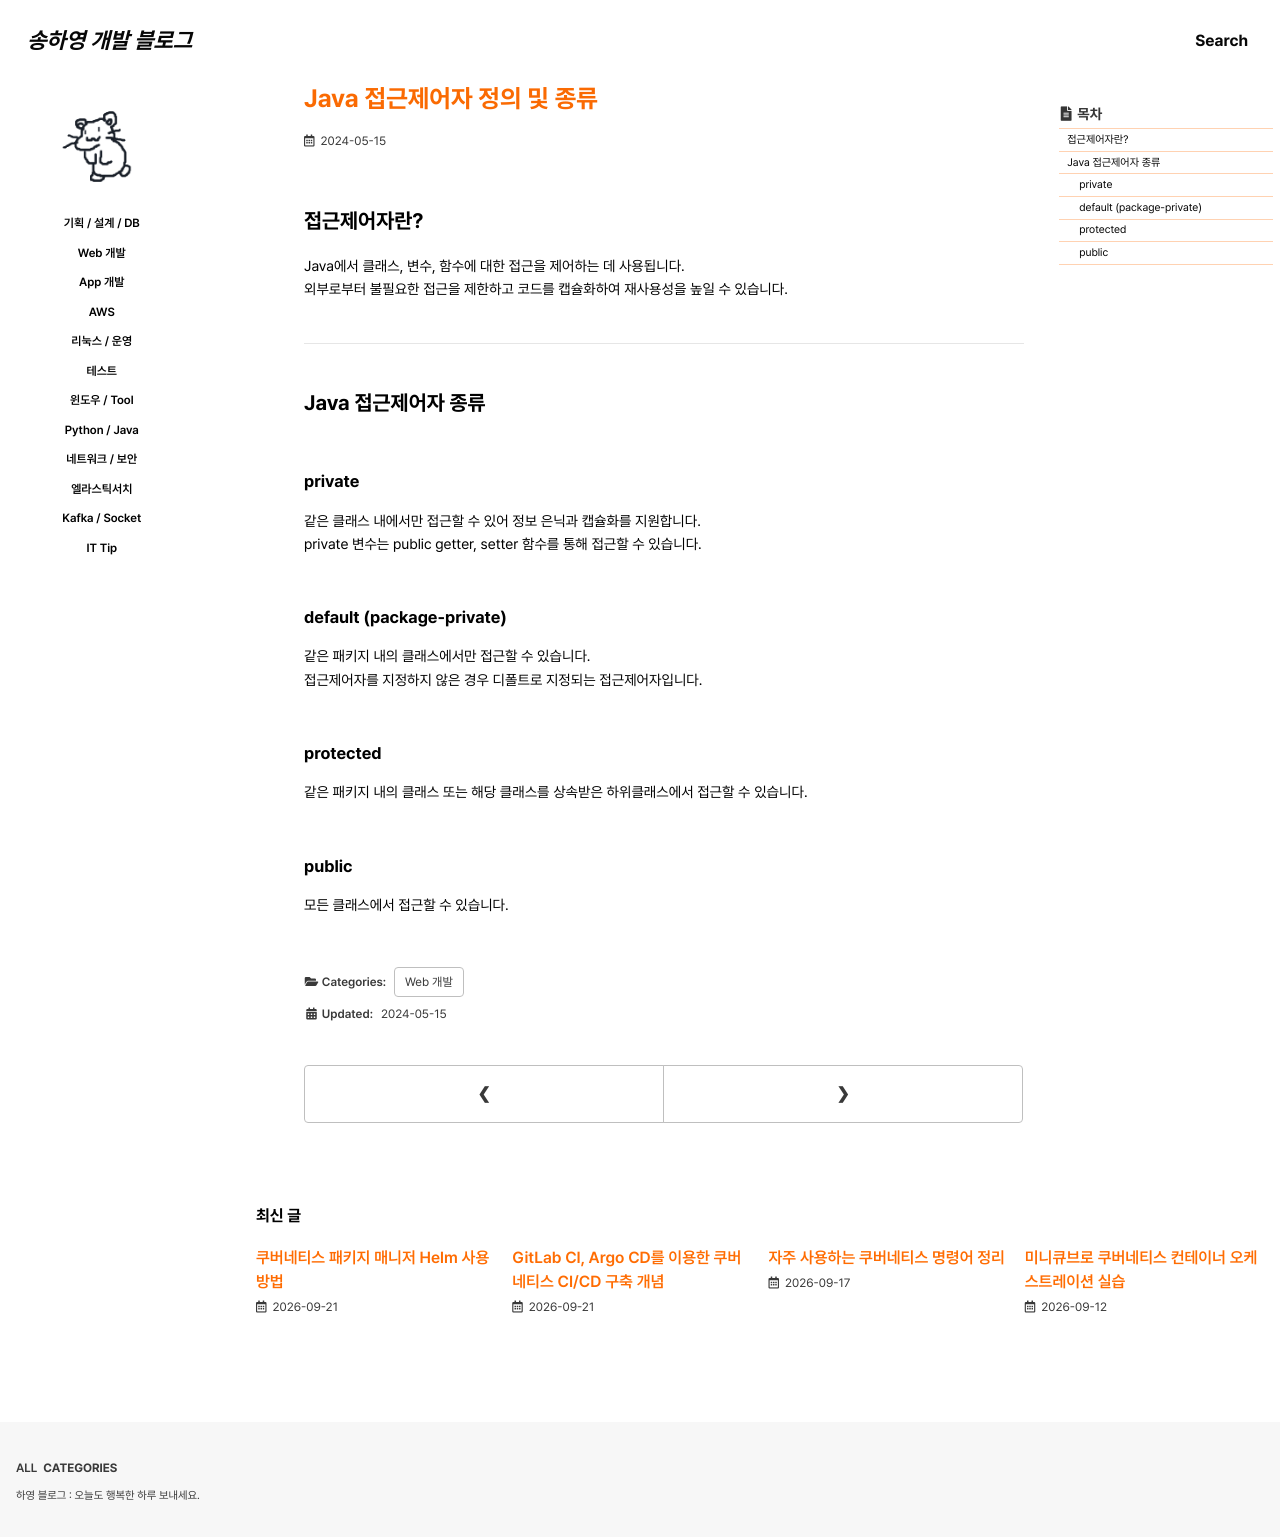

repository: 0songha0/0songha0.github.io · page: web-dev/2024-05-15-1.html · generator: jekyll

---
title: "Java 접근제어자 정의 및 종류"
excerpt: ""

categories:
   - web-dev
tags:
  - []

permalink: /web-dev/2024-05-15-1

toc: true
toc_sticky: true
 
date: 2024-05-15
last_modified_at: 2024-05-15
---

## 접근제어자란?

Java에서 클래스, 변수, 함수에 대한 접근을 제어하는 데 사용됩니다.  
외부로부터 불필요한 접근을 제한하고 코드를 캡슐화하여 재사용성을 높일 수 있습니다.

---

## Java 접근제어자 종류

### private
같은 클래스 내에서만 접근할 수 있어 정보 은닉과 캡슐화를 지원합니다.  
private 변수는 public getter, setter 함수를 통해 접근할 수 있습니다.

### default (package-private)
같은 패키지 내의 클래스에서만 접근할 수 있습니다.  
접근제어자를 지정하지 않은 경우 디폴트로 지정되는 접근제어자입니다.

### protected
같은 패키지 내의 클래스 또는 해당 클래스를 상속받은 하위클래스에서 접근할 수 있습니다.

### public
모든 클래스에서 접근할 수 있습니다.
